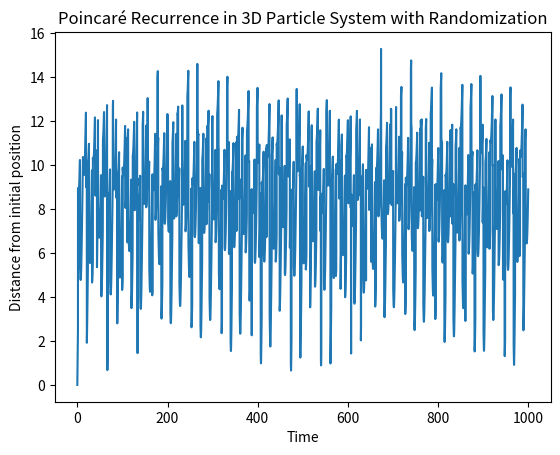

The script that saved this image:
import numpy as np
import matplotlib.pyplot as plt

# Parameters for the 3D box
Lx, Ly, Lz = 10, 10, 10  # Dimensions of the box

# Random initial velocities in x, y, and z directions
vx, vy, vz = np.random.uniform(-2, 2, 3)

# Random initial position within the box
x0, y0, z0 = np.random.uniform(0, 10, 3)

# Time evolution parameters
t_max = 1000
dt = 0.1
times = np.arange(0, t_max, dt)

# Function to calculate the position at time t
def position(t, x0, y0, z0, vx, vy, vz, Lx, Ly, Lz):
    x_t = (x0 + vx * t) % Lx
    y_t = (y0 + vy * t) % Ly
    z_t = (z0 + vz * t) % Lz
    return x_t, y_t, z_t

# Calculate the distance from the initial position over time
distances = []
for t in times:
    x_t, y_t, z_t = position(t, x0, y0, z0, vx, vy, vz, Lx, Ly, Lz)
    distance = np.sqrt((x_t - x0)**2 + (y_t - y0)**2 + (z_t - z0)**2)
    distances.append(distance)

# Plot the recurrence
plt.plot(times, distances)
plt.xlabel('Time')
plt.ylabel('Distance from initial position')
plt.title('Poincaré Recurrence in 3D Particle System with Randomization')
plt.show()